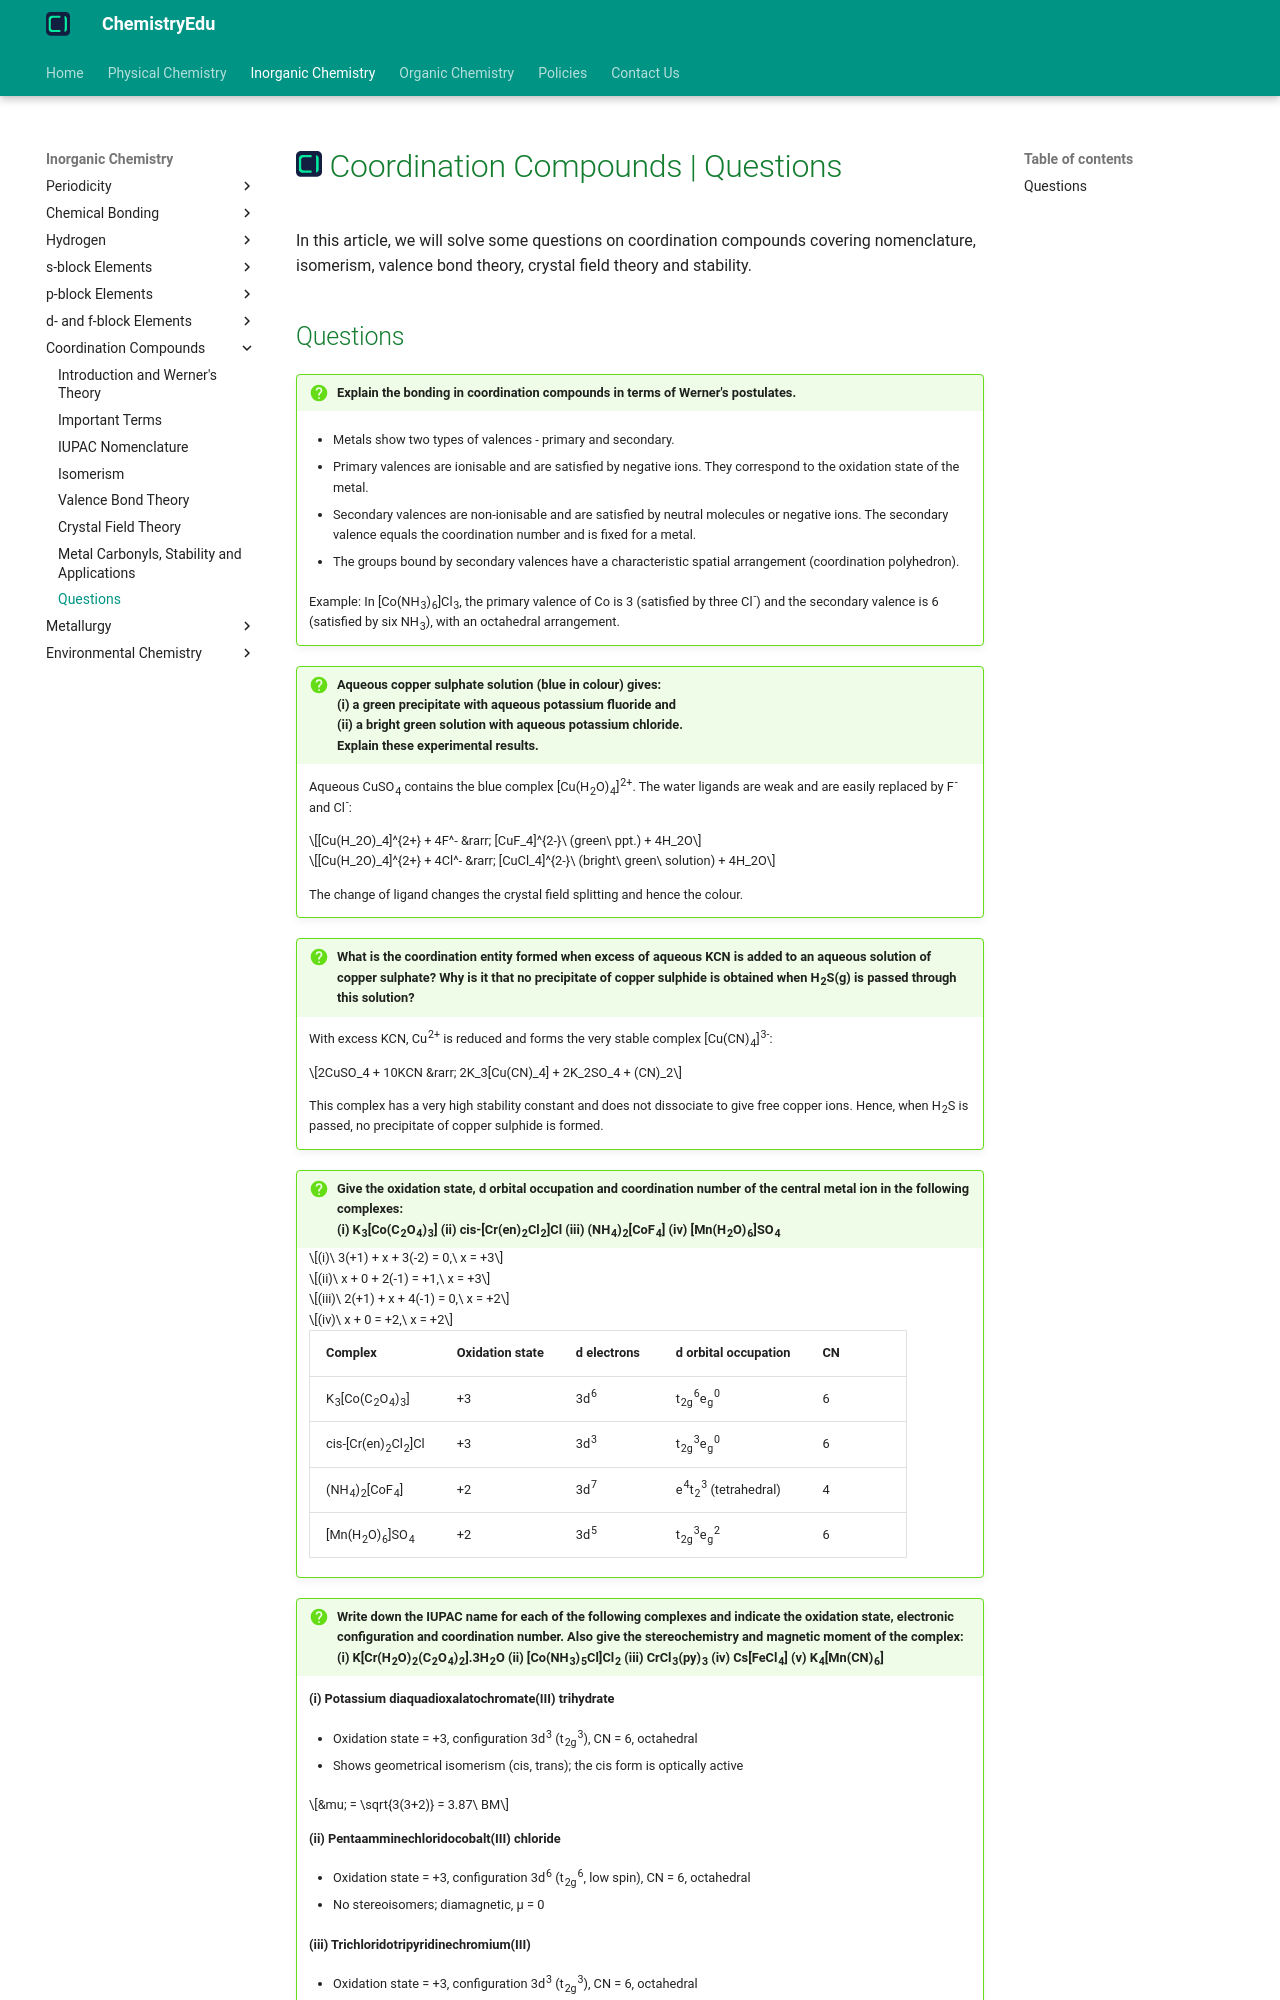

repository: KingChampion36/chemistryedu · page: inorganic-chemistry/coordination-compounds/questions/index.html · generator: mkdocs

---
title: Coordination Compounds | Questions
description: In this article, we will solve some questions on coordination compounds covering nomenclature, isomerism, valence bond theory, crystal field theory and stability.
---

# [![ChemistryEdu Logo](../../images/favicon.svg){ align=left, width=3.8% }](../../index.md)  Coordination Compounds | Questions

In this article, we will solve some questions on coordination compounds covering nomenclature, isomerism, valence bond theory, crystal field theory and stability.
